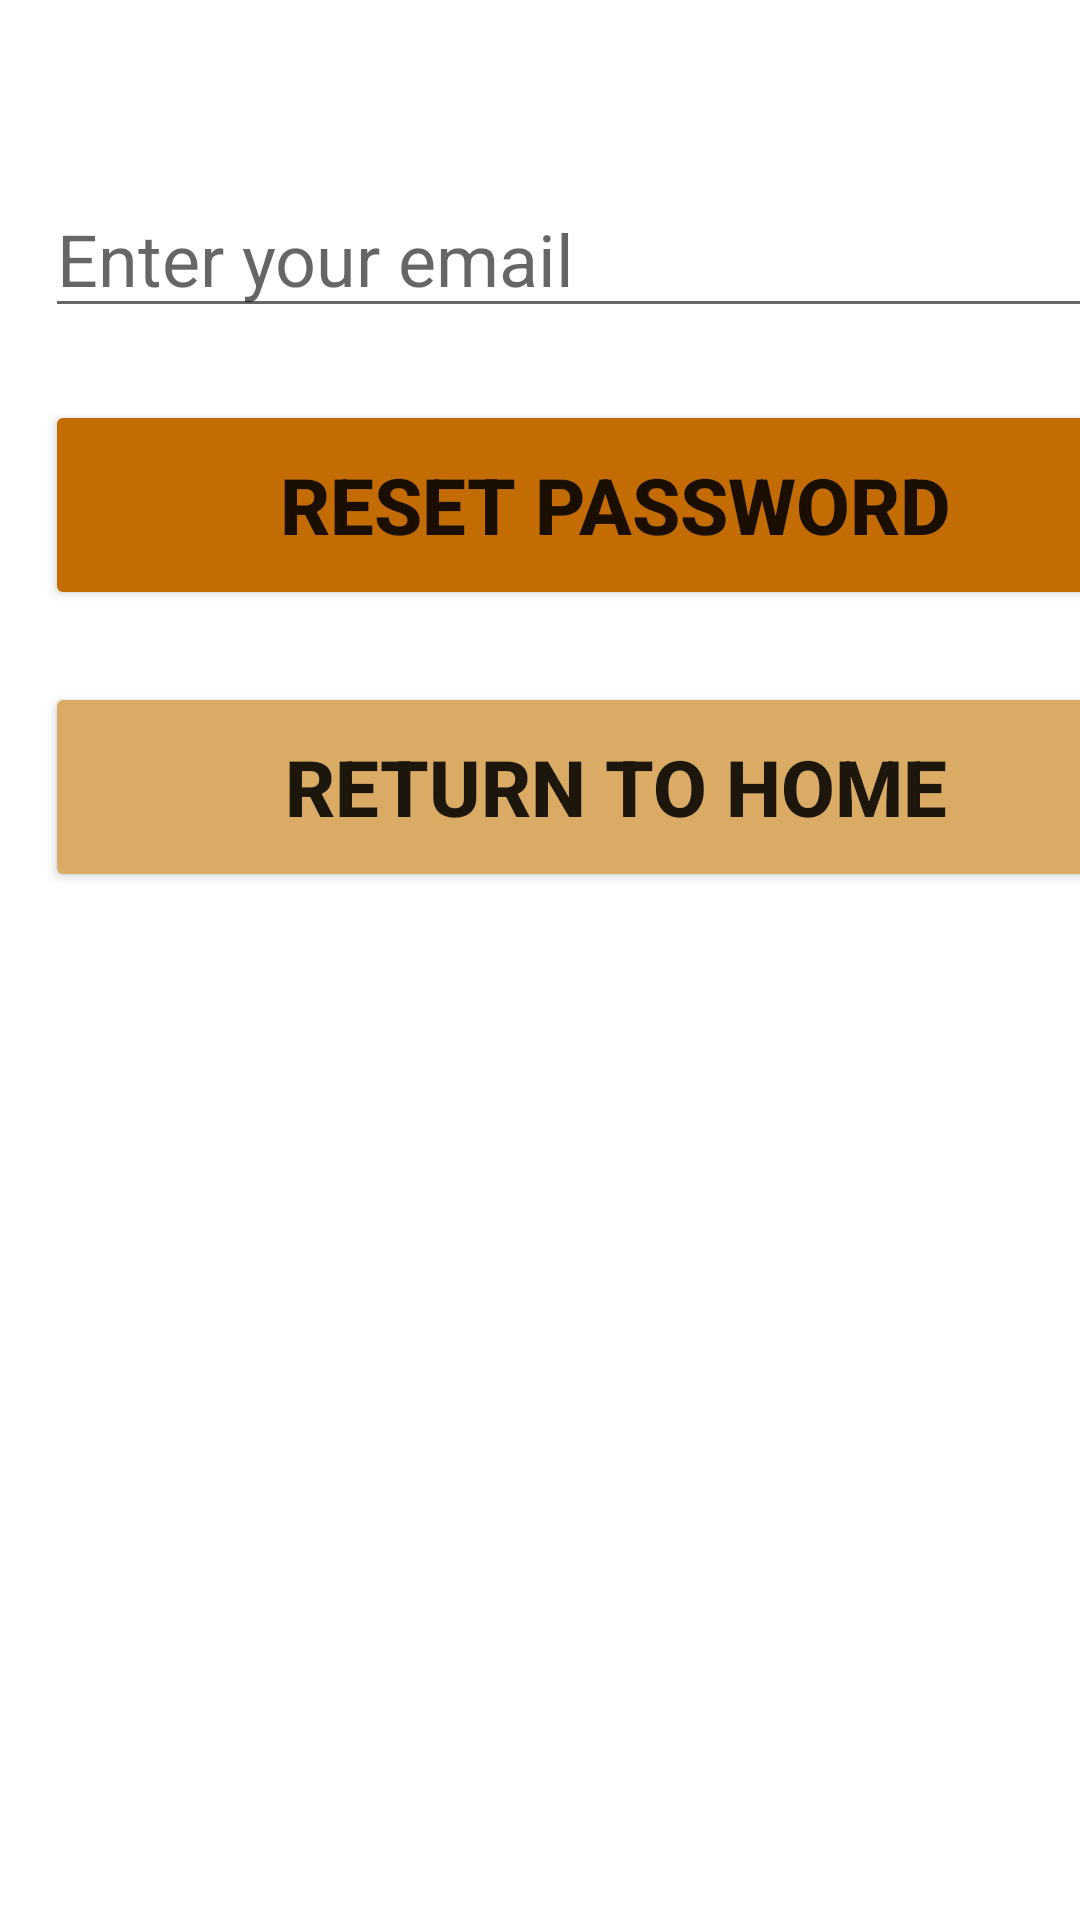

This screen was rendered from an Android layout file. Write that file and the resources it references.
<!-- AndroidManifest.xml: application theme Theme.Harvest -->
<!-- res/layout/activity_forgot_password.xml -->
<?xml version="1.0" encoding="utf-8"?>
<LinearLayout xmlns:android="http://schemas.android.com/apk/res/android"
    xmlns:app="http://schemas.android.com/apk/res-auto"
    xmlns:tools="http://schemas.android.com/tools"
    android:layout_width="match_parent"
    android:layout_height="match_parent"
    tools:context=".ForgotPassword"
    android:orientation="vertical">


    <EditText
        android:id="@+id/email"
        android:layout_width="380dp"
        android:layout_height="wrap_content"
        android:layout_marginLeft="15dp"
        android:layout_marginRight="15dp"
        android:layout_marginTop="60dp"
        android:ems="10"
        android:hint="Enter your email"
        android:inputType="textEmailAddress"
        android:textSize="24sp"
        />
    <Button
        android:id="@+id/resetPassword"
        android:layout_width="380dp"
        android:layout_height="70dp"
        android:layout_marginTop="24dp"
        android:backgroundTint="#c36c04"
        android:layout_marginLeft="15dp"
        android:layout_marginRight="15dp"
        android:text="Reset Password"
        android:textSize="26sp"
        android:textStyle="bold"
        />
    <Button
        android:id="@+id/returnHome"
        android:layout_width="380dp"
        android:layout_height="70dp"
        android:layout_marginLeft="15dp"
        android:layout_marginTop="24dp"
        android:layout_marginRight="15dp"
        android:backgroundTint="#daab65"
        android:text="Return to home"
        android:textSize="26sp"
        android:textStyle="bold" />

</LinearLayout>
<!-- resources referenced by this layout -->
<resources>
  <style name="Theme.Harvest" parent="Theme.MaterialComponents.DayNight.NoActionBar">
          
          <item name="colorPrimary">@color/purple_500</item>
          <item name="colorPrimaryVariant">#C36C04</item>
          <item name="colorOnPrimary">@color/white</item>
          
          <item name="colorSecondary">@color/teal_200</item>
          <item name="colorSecondaryVariant">@color/teal_700</item>
          <item name="colorOnSecondary">@color/black</item>
          
          <item name="android:statusBarColor" tools:targetApi="l">?attr/colorPrimaryVariant</item>
          
      </style>
  <!-- not gathered from this repository: default colours our renderer supplied (Android Studio template values) -->
  <color name="purple_500">#FF6200EE</color>
  <color name="teal_200">#FF03DAC5</color>
  <color name="teal_700">#FF018786</color>
  <color name="black">#FF000000</color>
  <color name="white">#FFFFFFFF</color>
</resources>
